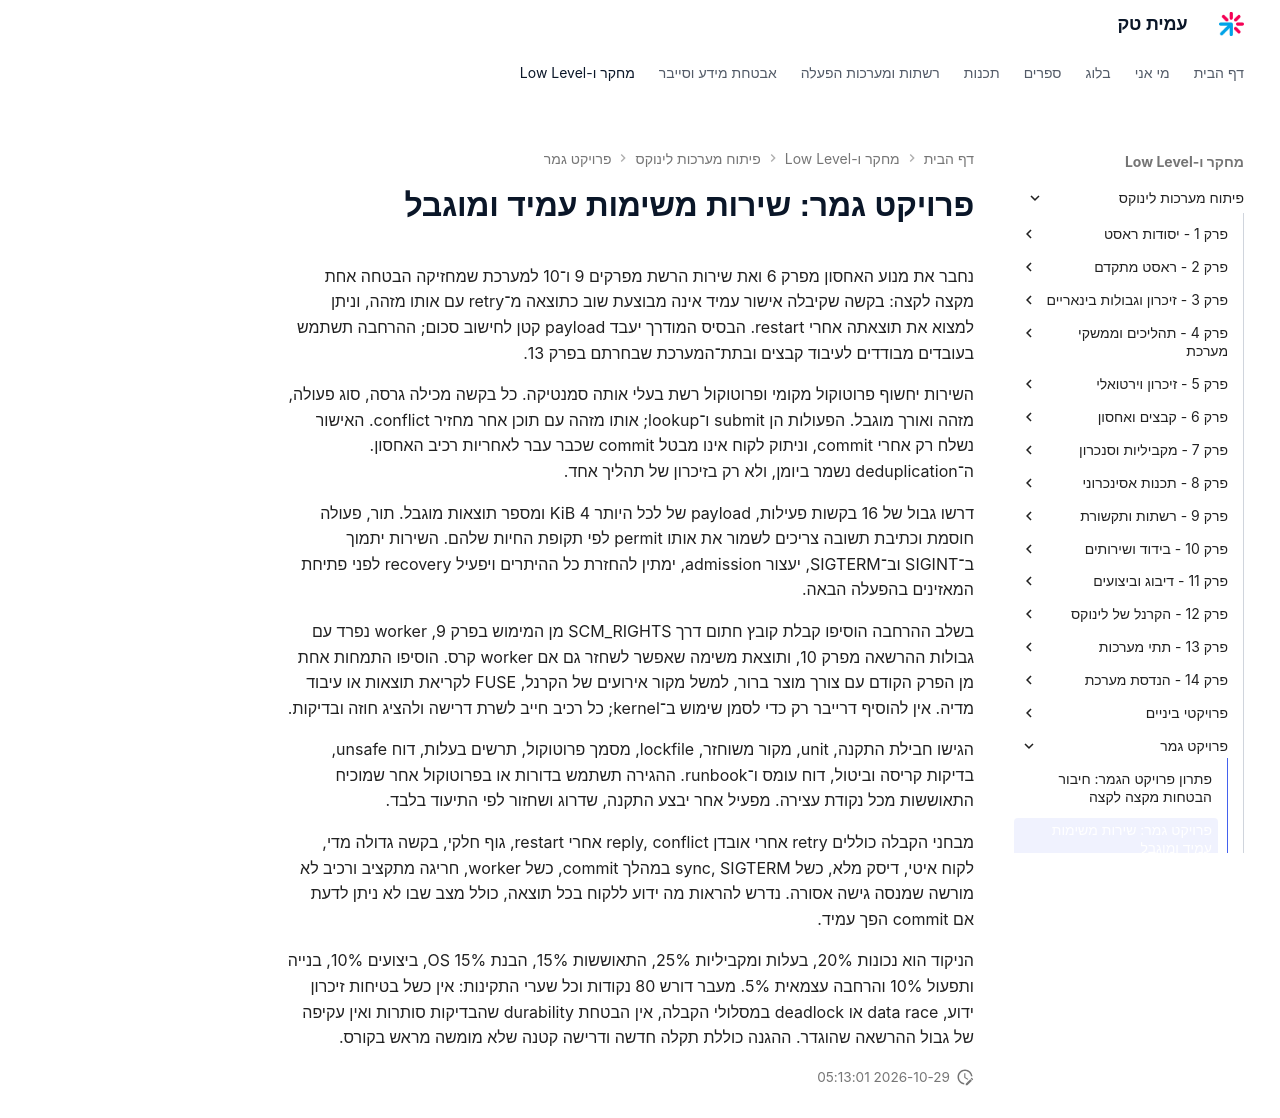

repository: AmitPinchasi/amittech · page: פיתוח-מערכות-לינוקס/פרויקט-גמר/פרויקט גמר - פרויקט/index.html · generator: mkdocs

# פרויקט גמר: שירות משימות עמיד ומוגבל

נחבר את מנוע האחסון מפרק 6 ואת שירות הרשת מפרקים 9 ו־10 למערכת שמחזיקה הבטחה אחת מקצה לקצה: בקשה שקיבלה אישור עמיד אינה מבוצעת שוב כתוצאה מ־retry עם אותו מזהה, וניתן למצוא את תוצאתה אחרי restart. הבסיס המודרך יעבד payload קטן לחישוב סכום; ההרחבה תשתמש בעובדים מבודדים לעיבוד קבצים ובתת־המערכת שבחרתם בפרק 13.

השירות יחשוף פרוטוקול מקומי ופרוטוקול רשת בעלי אותה סמנטיקה. כל בקשה מכילה גרסה, סוג פעולה, מזהה ואורך מוגבל. הפעולות הן submit ו־lookup; אותו מזהה עם תוכן אחר מחזיר conflict. האישור נשלח רק אחרי commit, וניתוק לקוח אינו מבטל commit שכבר עבר לאחריות רכיב האחסון. ה־deduplication נשמר ביומן, ולא רק בזיכרון של תהליך אחד.

דרשו גבול של 16 בקשות פעילות, payload של לכל היותר 4 KiB ומספר תוצאות מוגבל. תור, פעולה חוסמת וכתיבת תשובה צריכים לשמור את אותו permit לפי תקופת החיות שלהם. השירות יתמוך ב־SIGINT וב־SIGTERM, יעצור admission, ימתין להחזרת כל ההיתרים ויפעיל recovery לפני פתיחת המאזינים בהפעלה הבאה.

בשלב ההרחבה הוסיפו קבלת קובץ חתום דרך SCM_RIGHTS מן המימוש בפרק 9, worker נפרד עם גבולות ההרשאה מפרק 10, ותוצאת משימה שאפשר לשחזר גם אם worker קרס. הוסיפו התמחות אחת מן הפרק הקודם עם צורך מוצר ברור, למשל מקור אירועים של הקרנל, FUSE לקריאת תוצאות או עיבוד מדיה. אין להוסיף דרייבר רק כדי לסמן שימוש ב־kernel; כל רכיב חייב לשרת דרישה ולהציג חוזה ובדיקות.

הגישו חבילת התקנה, unit, מקור משוחזר, lockfile, מסמך פרוטוקול, תרשים בעלות, דוח unsafe, בדיקות קריסה וביטול, דוח עומס ו־runbook. ההגירה תשתמש בדורות או בפרוטוקול אחר שמוכיח התאוששות מכל נקודת עצירה. מפעיל אחר יבצע התקנה, שדרוג ושחזור לפי התיעוד בלבד.

מבחני הקבלה כוללים retry אחרי אובדן reply, conflict אחרי restart, גוף חלקי, בקשה גדולה מדי, לקוח איטי, דיסק מלא, כשל sync, SIGTERM במהלך commit, כשל worker, חריגה מתקציב ורכיב לא מורשה שמנסה גישה אסורה. נדרש להראות מה ידוע ללקוח בכל תוצאה, כולל מצב שבו לא ניתן לדעת אם commit הפך עמיד.

הניקוד הוא נכונות 20%, בעלות ומקביליות 25%, התאוששות 15%, הבנת OS 15%, ביצועים 10%, בנייה ותפעול 10% והרחבה עצמאית 5%. מעבר דורש 80 נקודות וכל שערי התקינות: אין כשל בטיחות זיכרון ידוע, data race או deadlock במסלולי הקבלה, אין הבטחת durability שהבדיקות סותרות ואין עקיפה של גבול ההרשאה שהוגדר. ההגנה כוללת תקלה חדשה ודרישה קטנה שלא מומשה מראש בקורס.
